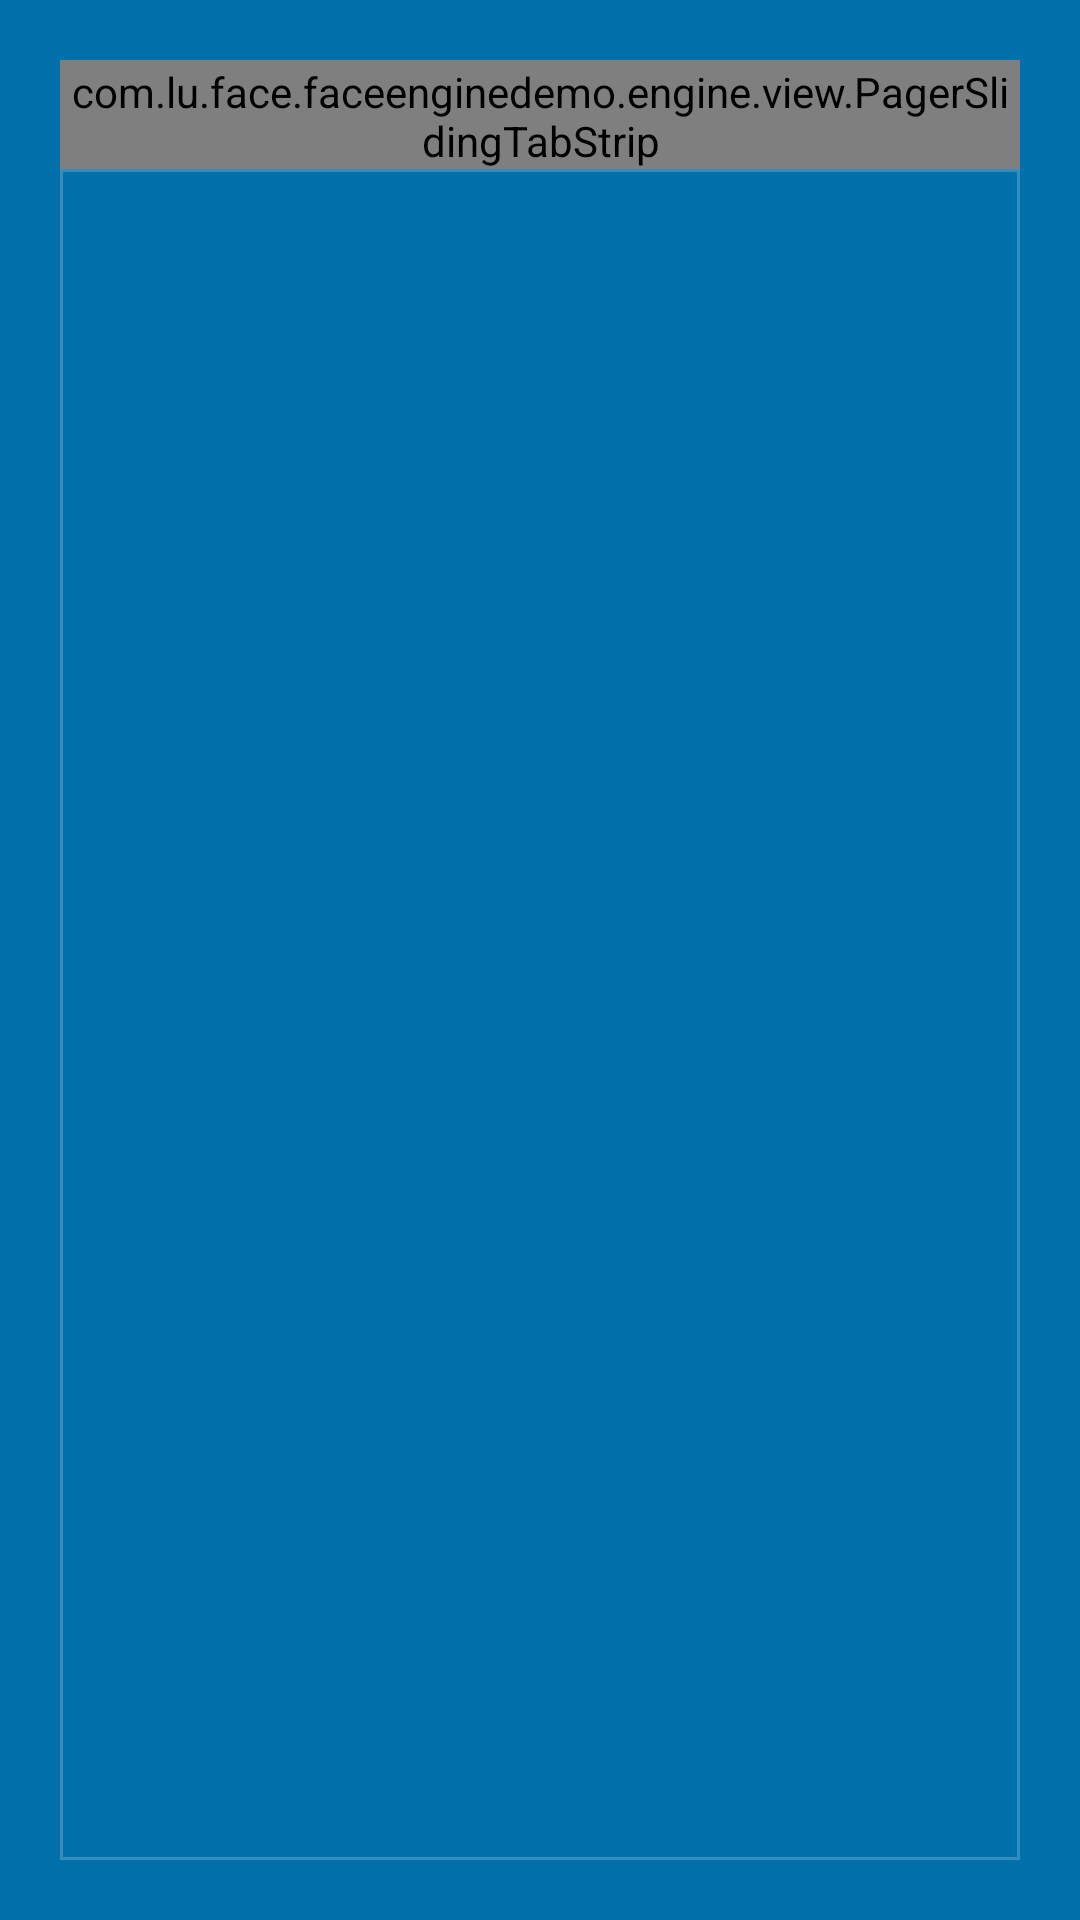

Reconstruct the res/layout file that produces this screen, plus the resources it refers to.
<!-- AndroidManifest.xml: application theme android:Theme.NoTitleBar.Fullscreen -->
<!-- res/layout/activity_configure.xml -->
<?xml version="1.0" encoding="utf-8"?>

<RelativeLayout xmlns:android="http://schemas.android.com/apk/res/android"
    android:layout_width="match_parent"
    android:layout_height="match_parent"
    android:background="#0270ab"
    android:padding="20dp">

    <com.lu.face.faceenginedemo.engine.view.PagerSlidingTabStrip
        android:id="@+id/sliding_tab"
        android:layout_width="match_parent"
        android:layout_height="wrap_content"
        android:background="@drawable/configure_tab_bg" />

    <android.support.v4.view.ViewPager
        android:id="@+id/view_pager"
        android:layout_width="match_parent"
        android:layout_height="match_parent"
        android:layout_below="@id/sliding_tab"
        android:background="@drawable/configure_vp_bg" />
    
</RelativeLayout>
<!-- resources referenced by this layout -->
<resources>
  <!-- drawable configure_bg: png bitmap (drawable-hdpi, 64176 bytes) -->
  <!-- drawable configure_tab_bg (drawable) -->
  <?xml version="1.0" encoding="utf-8"?>
  <shape xmlns:android="http://schemas.android.com/apk/res/android" android:shape="rectangle">
  	<solid android:color="@android:color/transparent" />
  	<stroke android:width="1dp" android:color="#33ffffff" />
  	<padding android:left="1dp" android:top="1dp" android:right="1dp" android:bottom="0dp" />
  	<corners android:radius="0dp" />
  </shape>
  <!-- drawable configure_vp_bg (drawable) -->
  <?xml version="1.0" encoding="utf-8"?>
  <shape xmlns:android="http://schemas.android.com/apk/res/android" android:shape="rectangle">
  	<solid android:color="@android:color/transparent" />
  	<stroke android:width="1dp" android:color="#33ffffff" />
  	<padding android:left="1dp" android:top="0dp" android:right="1dp" android:bottom="1dp" />
  	<corners android:radius="0dp" />
  </shape>
</resources>
